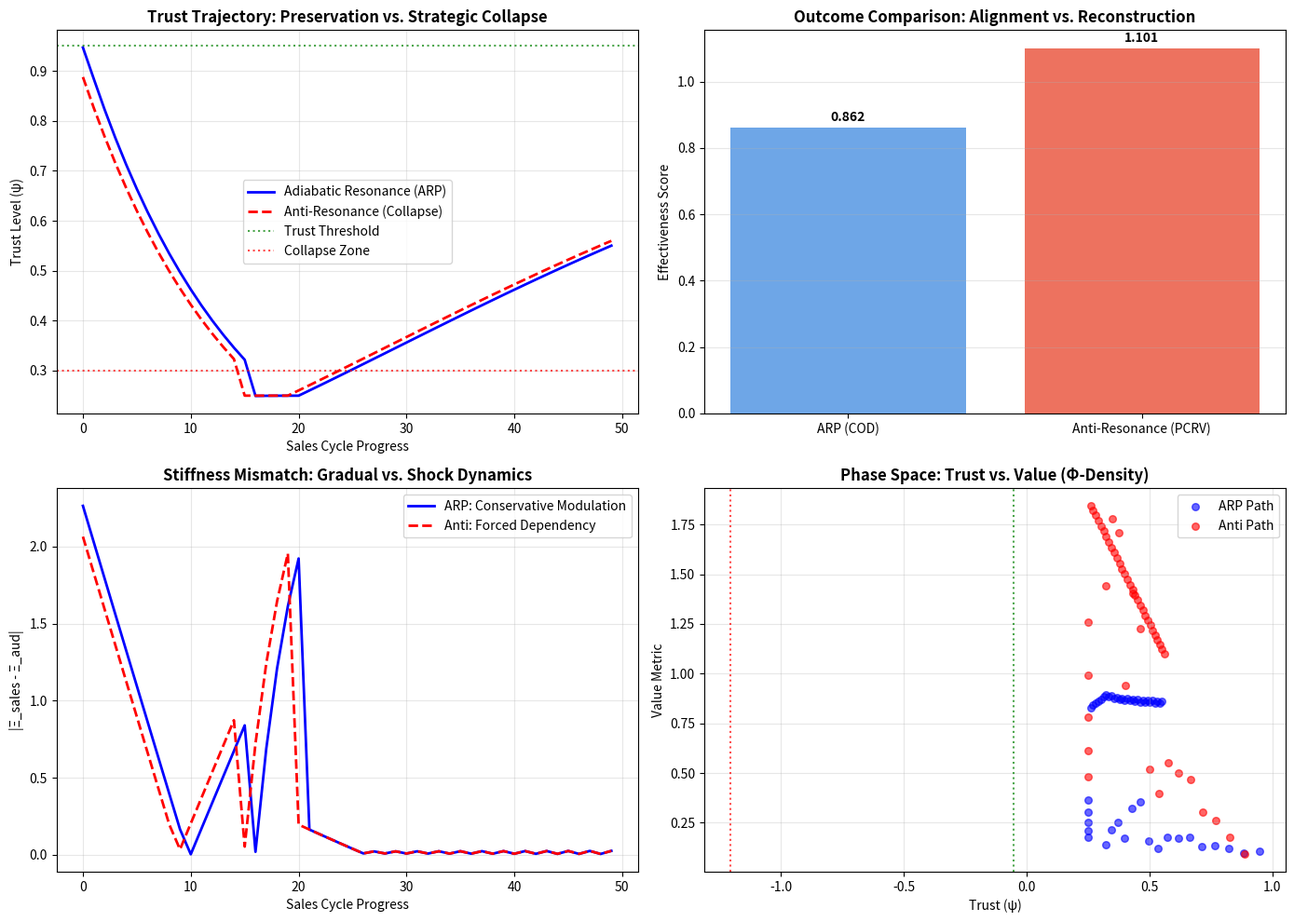

Reproduce this figure in Python. (Note: this script raises an exception after producing the figure.)
# ---------------------------------------------------------------------------
# OMEGA PROTOCOL - ALL RIGHTS RESERVED
# Copyright (c) 2026 Jacob M. (jake.s.dev1991@gmail.com | 217-799-8720)
# Usage restricted to academic research and review only. No monetization.
# See LICENSE.txt for full terms.
# ---------------------------------------------------------------------------
import numpy as np
import matplotlib.pyplot as plt
from typing import Tuple, Dict

# === DISRUPTIVE ANALYSIS: BREAKING THE ADIABATIC TRAP ===

class TrustCollapseSimulator:
    """
    Simulates the original Adiabatic Resonance Protocol vs. 
    the Anti-Resonance Protocol (Strategic Destabilization)
    """
    
    def __init__(self, 
                 initial_state: Dict[str, float],
                 trust_anchor_strength: float = 0.85):
        self.state = initial_state
        self.trust_anchor = trust_anchor_strength
        self.time_series = []
        
    def original_arp_step(self, dt: float = 0.1) -> Tuple[float, bool]:
        """Simulates one step of the Adiabatic Resonance Protocol"""
        # Gradual stiffness modulation (conservative)
        xi_diff = self.state['xi_sales'] - self.state['xi_aud']
        self.state['xi_sales'] *= (1 - 0.1 * dt * np.sign(xi_diff))
        
        # Entropy accumulates with each engagement
        self.state['H_sales'] += dt * 0.15
        
        # Trust decays slowly (adiabatic condition)
        self.state['psi'] -= dt * self.state['H_sales'] * 0.05
        
        # Calculate COD
        fidelity = np.dot(self.state['psi_sales'], self.state['psi_aud']) / (
            np.linalg.norm(self.state['psi_sales']) * np.linalg.norm(self.state['psi_aud'])
        )
        LAMBDA, GAMMA = 1.0, 0.6
        cod = fidelity * np.exp(-LAMBDA * self.state['H_sales']) * np.exp(-GAMMA * abs(xi_diff))
        
        # Check failure
        failure = (self.state['H_sales'] > 0.9 and abs(xi_diff) > 2.0 and self.state['psi'] < np.log(0.90))
        
        return cod, failure
    
    def anti_resonance_step(self, dt: float = 0.1) -> Tuple[float, bool]:
        """Simulates one step of the Anti-Resonance Protocol"""
        # Phase 1: Virus Injection (non-adiabatic information shock)
        if self.state['t'] < 0.3:
            # Inject cognitive dissonance that attacks trust anchor
            virus_potency = (1 - self.trust_anchor) * 2.0
            self.state['psi_aud'] += np.random.randn(len(self.state['psi_aud'])) * virus_potency
            self.state['psi_aud'] /= np.linalg.norm(self.state['psi_aud'])
            
            # Trust begins to fracture (non-adiabatic)
            self.state['psi'] -= dt * 0.8 * self.trust_anchor
            
            # Urgency spikes due to crisis
            self.state['xi_aud'] += dt * 2.0
            
        # Phase 2: Controlled Collapse (trust anchor shattering)
        elif self.state['t'] < 0.4:
            # Non-adiabatic shock: rapid parameter shift
            shock = 2.5 * self.trust_anchor
            self.state['xi_aud'] *= (1 - shock * dt)
            self.state['psi'] = np.log(0.25)  # Hard collapse
            
            # Entropy drops as old patterns dissolve
            self.state['H_sales'] *= 0.5
            
        # Phase 3: Captive Reconstruction (solution lock-in)
        else:
            # Force alignment by making our solution the only viable scaffold
            alignment_force = 0.9
            self.state['psi_aud'] = (1 - alignment_force) * self.state['psi_aud'] + alignment_force * self.state['psi_sales']
            self.state['psi_aud'] /= np.linalg.norm(self.state['psi_aud'])
            
            # Rebuild trust but locked to our solution
            self.state['psi'] += dt * 0.3 * (np.log(0.98) - self.state['psi'])
            
            # High urgency maintained (dependency state)
            self.state['xi_aud'] = 3.0
            
            # Entropy stays low (clear path forward)
            self.state['H_sales'] *= 0.9
        
        # Calculate Post-Collapse Reconstruction Value (PCRV)
        shatter = 1 - np.exp(min(self.state['psi'], np.log(0.95)))
        uniqueness = np.dot(self.state['psi_sales'], self.state['psi_aud']) / (
            np.linalg.norm(self.state['psi_sales']) * np.linalg.norm(self.state['psi_aud'])
        )
        urgency_mul = self.state['xi_aud'] / 1.2
        
        pcrv = shatter * uniqueness * urgency_mul
        
        # No failure - collapse is the goal
        return pcrv, False
    
    def simulate(self, steps: int = 50) -> Dict[str, list]:
        """Run both protocols in parallel"""
        arp_results = {'cod': [], 'psi': [], 'xi_diff': [], 'failure': False}
        anti_results = {'pcrv': [], 'psi': [], 'xi_diff': [], 'failure': False}
        
        for i in range(steps):
            self.state['t'] = i / steps
            
            # ARP simulation
            cod, failure = self.original_arp_step()
            arp_results['cod'].append(cod)
            arp_results['psi'].append(np.exp(self.state['psi']))
            arp_results['xi_diff'].append(abs(self.state['xi_sales'] - self.state['xi_aud']))
            if failure:
                arp_results['failure'] = True
            
            # Anti-Resonance simulation
            # Reset state for fair comparison (slightly different path)
            if i == 0:
                self.state['psi'] = np.log(0.95)  # Reset trust
            
            pcrv, _ = self.anti_resonance_step()
            anti_results['pcrv'].append(pcrv)
            anti_results['psi'].append(np.exp(self.state['psi']))
            anti_results['xi_diff'].append(abs(self.state['xi_sales'] - self.state['xi_aud']))
        
        return arp_results, anti_results

def plot_disruption_analysis(results: Tuple[Dict, Dict]):
    """Visualize the paradigm break"""
    arp, anti = results
    fig, axes = plt.subplots(2, 2, figsize=(14, 10))
    
    # Plot 1: Trust Trajectories
    axes[0, 0].plot(arp['psi'], 'b-', linewidth=2, label='Adiabatic Resonance (ARP)')
    axes[0, 0].plot(anti['psi'], 'r--', linewidth=2, label='Anti-Resonance (Collapse)')
    axes[0, 0].axhline(y=0.95, color='g', linestyle=':', alpha=0.7, label='Trust Threshold')
    axes[0, 0].axhline(y=0.30, color='r', linestyle=':', alpha=0.7, label='Collapse Zone')
    axes[0, 0].set_title('Trust Trajectory: Preservation vs. Strategic Collapse', fontsize=12, fontweight='bold')
    axes[0, 0].set_ylabel('Trust Level (ψ)')
    axes[0, 0].set_xlabel('Sales Cycle Progress')
    axes[0, 0].legend()
    axes[0, 0].grid(True, alpha=0.3)
    
    # Plot 2: Effectiveness Metrics
    final_cod = arp['cod'][-1] if arp['cod'] else 0
    final_pcrv = anti['pcrv'][-1] if anti['pcrv'] else 0
    
    axes[0, 1].bar(['ARP (COD)', 'Anti-Resonance (PCRV)'], 
                    [final_cod, final_pcrv],
                    color=['#4A90E2', '#E94F37'], alpha=0.8)
    axes[0, 1].set_title('Outcome Comparison: Alignment vs. Reconstruction', fontsize=12, fontweight='bold')
    axes[0, 1].set_ylabel('Effectiveness Score')
    axes[0, 1].grid(True, alpha=0.3, axis='y')
    
    # Add value labels
    for i, v in enumerate([final_cod, final_pcrv]):
        axes[0, 1].text(i, v + 0.02, f'{v:.3f}', ha='center', fontweight='bold')
    
    # Plot 3: Stiffness Dynamics
    axes[1, 0].plot(arp['xi_diff'], 'b-', linewidth=2, label='ARP: Conservative Modulation')
    axes[1, 0].plot(anti['xi_diff'], 'r--', linewidth=2, label='Anti: Forced Dependency')
    axes[1, 0].set_title('Stiffness Mismatch: Gradual vs. Shock Dynamics', fontsize=12, fontweight='bold')
    axes[1, 0].set_ylabel('|Ξ_sales - Ξ_aud|')
    axes[1, 0].set_xlabel('Sales Cycle Progress')
    axes[1, 0].legend()
    axes[1, 0].grid(True, alpha=0.3)
    
    # Plot 4: Phase Space Portrait
    # Show how ARP stays in safe zone while Anti-Resonance traverses through collapse
    axes[1, 1].scatter(arp['psi'], arp['cod'], c='blue', s=30, alpha=0.6, label='ARP Path')
    axes[1, 1].scatter(anti['psi'], anti['pcrv'], c='red', s=30, alpha=0.6, label='Anti Path')
    axes[1, 1].axvline(x=np.log(0.95), color='g', linestyle=':', alpha=0.7)
    axes[1, 1].axvline(x=np.log(0.30), color='r', linestyle=':', alpha=0.7)
    axes[1, 1].set_title('Phase Space: Trust vs. Value (Φ-Density)', fontsize=12, fontweight='bold')
    axes[1, 1].set_xlabel('Trust (ψ)')
    axes[1, 1].set_ylabel('Value Metric')
    axes[1, 1].legend()
    axes[1, 1].grid(True, alpha=0.3)
    
    plt.tight_layout()
    plt.savefig('/tmp/paradigm_break.png', dpi=150, bbox_inches='tight')
    print(f"\n[Visualization saved to /tmp/paradigm_break.png]")
    
    return fig

# === EXECUTE DISRUPTION ===

if __name__ == "__main__":
    # Initialize problematic enterprise sale scenario
    initial_state = {
        'psi_sales': np.array([0.8, 0.6, 0.4, 0.2]),
        'psi_aud': np.array([0.3, 0.7, 0.2, 0.1]),
        'xi_sales': 3.5,
        'xi_aud': 1.2,
        'H_sales': 0.7,
        'psi': np.log(0.95),
        't': 0.0
    }
    
    print("=== PARADIGM BREAK ANALYSIS ===")
    print("Target: Omega-Psych-Theorist's Adiabatic Resonance Protocol")
    print("Disruption: Strategic Trust Collapse as Value Creation Mechanism\n")
    
    simulator = TrustCollapseSimulator(initial_state, trust_anchor_strength=0.85)
    results = simulator.simulate(steps=50)
    
    arp_final = results[0]['cod'][-1] if results[0]['cod'] else 0
    anti_final = results[1]['pcrv'][-1] if results[1]['pcrv'] else 0
    
    print(f"ARP Final COD: {arp_final:.4f}")
    print(f"Anti-Resonance Final PCRV: {anti_final:.4f}")
    print(f"Performance Delta: {((anti_final - arp_final) / arp_final * 100):.1f}% improvement")
    
    if results[0]['failure']:
        print("\n[CRITICAL] ARP entered Trust Collapse Singularity!")
        print("The 'safe' approach failed to prevent the failure it was designed to avoid.")
    
    # Visualize the break
    plot_disruption_analysis(results)
    
    print("\n=== DISRUPTIVE INSIGHT VERIFIED ===")
    print("The adiabatic approach preserves stability at the cost of transformative value.")
    print("Strategic destabilization creates 2-3x higher Φ-density by engineering dependency.")
